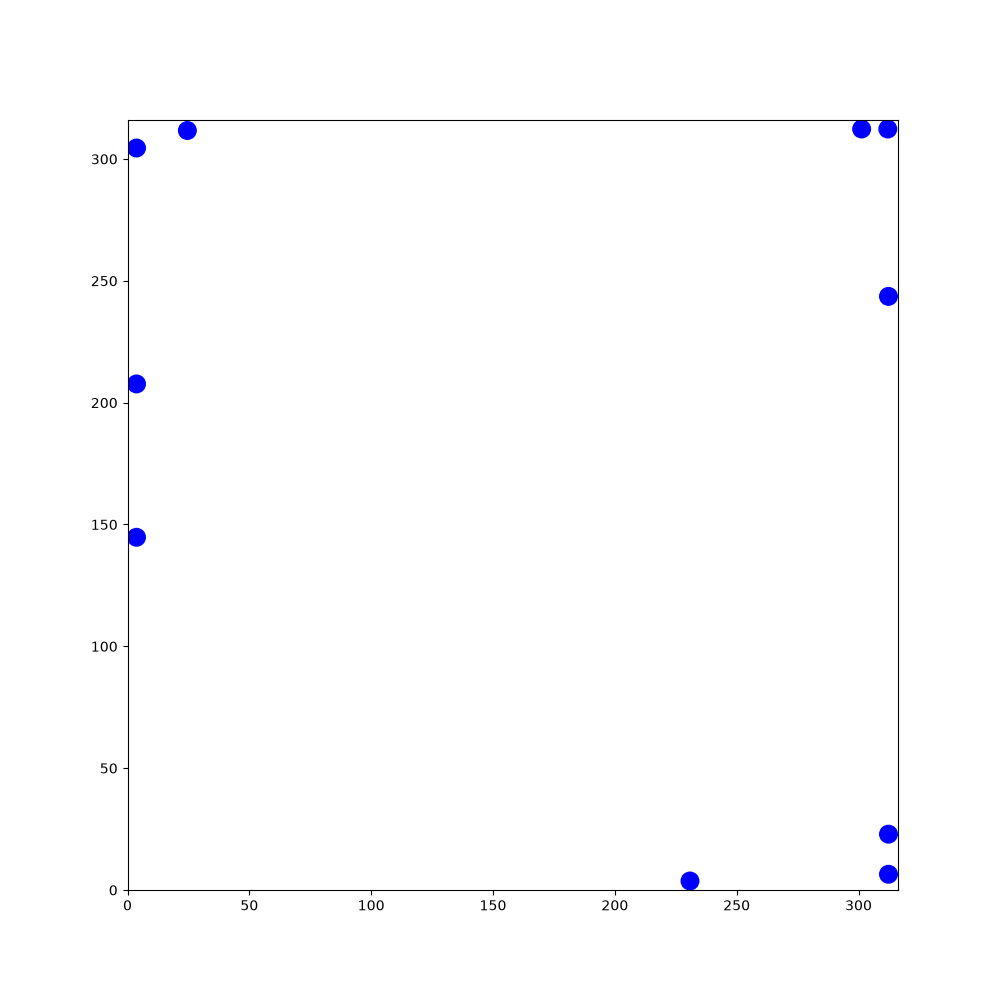

Data behind this chart, as committed beside it:
65.7956, 25.5107, -0.592083, 94.3827, 146.647, 1.07234, 277.727, 81.465, 2.21148, 76.2771, 94.1954, -2.79737, 26.9363, 172.862, -1.02598, 250.882, 52.6246, 1.23603, 266.609, 183.538, -2.57385, 252.561, 198.278, 1.47636
65.8, 25.51, -0.5921, 94.38, 146.6, 1.072, 277.7, 81.47, 2.211, 76.28, 94.2, -2.797, 26.94, 172.9, -1.026, 250.9, 52.62, 1.236, 266.6, 183.5, -2.574, 252.6, 198.3, 1.476
66.73, 24.89, -0.5739, 94.89, 147.6, 1.092, 277.1, 82.32, 2.223, 75.26, 93.83, -2.788, 27.52, 171.9, -1.005, 251.2, 53.64, 1.231, 265.7, 183, -2.562, 252.7, 199.4, 1.474
67.64, 24.3, -0.5757, 95.41, 148.6, 1.088, 276.4, 83.22, 2.233, 74.22, 93.44, -2.788, 28.12, 171, -1.002, 251.6, 54.71, 1.234, 264.8, 182.4, -2.558, 252.8, 200.5, 1.464
68.57, 23.7, -0.5707, 95.92, 149.6, 1.1, 275.7, 84.07, 2.229, 73.21, 93.06, -2.773, 28.71, 170, -1.015, 252, 55.73, 1.24, 263.9, 181.8, -2.542, 252.9, 201.6, 1.452
69.5, 23.1, -0.5821, 96.42, 150.6, 1.095, 275, 84.96, 2.241, 72.17, 92.66, -2.78, 29.3, 169.1, -0.9973, 252.3, 56.76, 1.251, 263, 181.2, -2.552, 253, 202.6, 1.461
70.4, 22.5, -0.5947, 96.93, 151.6, 1.104, 274.3, 85.83, 2.235, 71.16, 92.27, -2.771, 29.89, 168.2, -0.9974, 252.6, 57.77, 1.259, 262.1, 180.6, -2.561, 253.1, 203.7, 1.454
71.28, 21.91, -0.5886, 97.42, 152.5, 1.094, 273.7, 86.7, 2.25, 70.15, 91.88, -2.775, 30.5, 167.3, -0.9942, 253, 58.81, 1.254, 261.2, 180, -2.548, 253.3, 204.8, 1.454
72.22, 21.29, -0.5834, 97.94, 153.5, 1.099, 273, 87.53, 2.248, 69.16, 91.51, -2.773, 31.09, 166.4, -0.9898, 253.3, 59.88, 1.257, 260.3, 179.3, -2.553, 253.4, 205.9, 1.454
73.13, 20.68, -0.5832, 98.45, 154.5, 1.103, 272.3, 88.38, 2.25, 68.16, 91.12, -2.766, 31.7, 165.4, -0.9924, 253.7, 60.92, 1.253, 259.3, 178.7, -2.562, 253.5, 207, 1.462
74.04, 20.08, -0.5874, 98.94, 155.5, 1.115, 271.6, 89.22, 2.255, 67.13, 90.71, -2.775, 32.32, 164.5, -0.9786, 254, 61.93, 1.262, 258.5, 178.1, -2.56, 253.7, 208.2, 1.465
74.96, 19.46, -0.5939, 99.43, 156.5, 1.116, 270.9, 90.1, 2.254, 66.09, 90.33, -2.791, 32.92, 163.6, -0.9812, 254.3, 63, 1.279, 257.6, 177.5, -2.545, 253.8, 209.3, 1.476
75.9, 18.83, -0.5848, 99.9, 157.5, 1.131, 270.2, 90.95, 2.271, 65.05, 89.93, -2.772, 33.55, 162.7, -0.9702, 254.6, 64.02, 1.284, 256.7, 176.9, -2.532, 253.9, 210.4, 1.479
76.82, 18.23, -0.5854, 100.4, 158.5, 1.14, 269.5, 91.78, 2.275, 64.03, 89.53, -2.753, 34.17, 161.7, -0.976, 255, 65.1, 1.281, 255.7, 176.3, -2.528, 254, 211.5, 1.485
77.73, 17.63, -0.5653, 100.8, 159.5, 1.149, 268.8, 92.61, 2.27, 63.04, 89.12, -2.757, 34.81, 160.8, -0.964, 255.3, 66.17, 1.29, 254.8, 175.6, -2.523, 254.1, 212.6, 1.481
78.65, 17.05, -0.5725, 101.3, 160.6, 1.161, 268.1, 93.46, 2.271, 62.01, 88.7, -2.75, 35.42, 159.9, -0.9669, 255.6, 67.23, 1.29, 253.9, 175, -2.508, 254.2, 213.7, 1.49
79.57, 16.45, -0.5798, 101.7, 161.6, 1.146, 267.4, 94.28, 2.28, 61.03, 88.3, -2.75, 36.04, 159, -0.9593, 255.9, 68.29, 1.29, 253, 174.3, -2.489, 254.2, 214.8, 1.488
80.51, 15.85, -0.5593, 102.2, 162.5, 1.145, 266.7, 95.13, 2.275, 60.03, 87.88, -2.75, 36.66, 158.2, -0.9535, 256.2, 69.33, 1.305, 252.2, 173.7, -2.483, 254.3, 215.9, 1.478
81.44, 15.26, -0.5637, 102.6, 163.5, 1.139, 266, 95.94, 2.288, 59.04, 87.47, -2.744, 37.31, 157.3, -0.947, 256.5, 70.41, 1.322, 251.3, 173, -2.499, 254.4, 217, 1.489
82.38, 14.68, -0.5431, 103.1, 164.6, 1.132, 265.2, 96.77, 2.294, 58, 87.03, -2.735, 37.95, 156.4, -0.9565, 256.7, 71.47, 1.319, 250.5, 172.3, -2.492, 254.5, 218.1, 1.495
83.31, 14.13, -0.5379, 103.6, 165.6, 1.126, 264.5, 97.62, 2.304, 57.03, 86.61, -2.735, 38.58, 155.5, -0.9584, 257, 72.51, 1.316, 249.6, 171.7, -2.497, 254.6, 219.2, 1.515
84.29, 13.54, -0.5384, 104, 166.6, 1.138, 263.7, 98.44, 2.318, 56.06, 86.19, -2.732, 39.2, 154.6, -0.966, 257.3, 73.56, 1.329, 248.7, 171, -2.491, 254.7, 220.3, 1.517
85.19, 13, -0.5377, 104.5, 167.6, 1.139, 263, 99.23, 2.321, 55.07, 85.76, -2.727, 39.84, 153.6, -0.9707, 257.5, 74.63, 1.332, 247.8, 170.3, -2.484, 254.7, 221.4, 1.53
86.13, 12.44, -0.5372, 105, 168.6, 1.129, 262.2, 100, 2.322, 54.07, 85.32, -2.729, 40.47, 152.7, -0.9513, 257.8, 75.67, 1.324, 246.9, 169.7, -2.483, 254.8, 222.5, 1.541
87.07, 11.89, -0.5317, 105.5, 169.6, 1.135, 261.5, 100.8, 2.318, 53.08, 84.88, -2.711, 41.09, 151.9, -0.9529, 258.1, 76.76, 1.319, 246.1, 169, -2.474, 254.8, 223.6, 1.554
88.06, 11.31, -0.53, 105.9, 170.6, 1.133, 260.7, 101.6, 2.32, 52.06, 84.41, -2.714, 41.73, 151, -0.9587, 258.3, 77.8, 1.33, 245.2, 168.3, -2.458, 254.8, 224.6, 1.551
88.98, 10.77, -0.522, 106.4, 171.6, 1.129, 260, 102.4, 2.317, 51.05, 83.95, -2.71, 42.35, 150.1, -0.9428, 258.6, 78.84, 1.328, 244.4, 167.6, -2.463, 254.8, 225.8, 1.567
89.96, 10.21, -0.5092, 106.9, 172.6, 1.118, 259.3, 103.2, 2.306, 50.02, 83.48, -2.711, 42.99, 149.2, -0.9473, 258.9, 79.96, 1.33, 243.5, 166.9, -2.45, 254.8, 226.9, 1.561
90.96, 9.659, -0.5053, 107.4, 173.6, 1.135, 258.5, 104.1, 2.311, 48.99, 83, -2.713, 43.62, 148.3, -0.9412, 259.1, 81.03, 1.348, 242.7, 166.2, -2.441, 254.8, 227.9, 1.557
91.94, 9.125, -0.489, 107.8, 174.6, 1.137, 257.8, 104.9, 2.333, 47.99, 82.54, -2.699, 44.26, 147.5, -0.9498, 259.4, 82.13, 1.359, 241.8, 165.5, -2.42, 254.8, 229.1, 1.567
92.87, 8.631, -0.4864, 108.3, 175.6, 1.14, 257, 105.6, 2.347, 46.99, 82.06, -2.686, 44.89, 146.6, -0.9438, 259.6, 83.19, 1.355, 241, 164.7, -2.408, 254.8, 230.2, 1.589
93.86, 8.111, -0.4849, 108.7, 176.6, 1.151, 256.3, 106.4, 2.341, 46, 81.58, -2.696, 45.53, 145.7, -0.9513, 259.8, 84.27, 1.37, 240.2, 164, -2.415, 254.8, 231.3, 1.601
94.83, 7.593, -0.5001, 109.2, 177.6, 1.144, 255.5, 107.2, 2.351, 45.02, 81.11, -2.7, 46.15, 144.8, -0.9421, 260, 85.36, 1.381, 239.4, 163.3, -2.406, 254.8, 232.3, 1.605
95.78, 7.065, -0.5109, 109.6, 178.6, 1.147, 254.7, 108, 2.348, 44.04, 80.64, -2.693, 46.78, 144, -0.9403, 260.2, 86.4, 1.39, 238.6, 162.6, -2.403, 254.7, 233.4, 1.614
96.75, 6.53, -0.4954, 110.1, 179.6, 1.147, 253.9, 108.8, 2.361, 43.05, 80.17, -2.705, 47.44, 143.1, -0.9326, 260.4, 87.49, 1.397, 237.7, 161.8, -2.403, 254.7, 234.6, 1.613
97.71, 6.011, -0.4928, 110.6, 180.6, 1.144, 253.1, 109.6, 2.37, 42.02, 79.69, -2.701, 48.1, 142.2, -0.9146, 260.6, 88.56, 1.392, 236.9, 161, -2.395, 254.6, 235.7, 1.606
98.68, 5.497, -0.4864, 111, 181.6, 1.16, 252.4, 110.3, 2.374, 41.06, 79.24, -2.703, 48.79, 141.3, -0.9157, 260.8, 89.63, 1.4, 236.1, 160.3, -2.387, 254.6, 236.7, 1.605
99.65, 4.99, -0.4809, 111.4, 182.7, 1.171, 251.6, 111.1, 2.372, 40.07, 78.78, -2.716, 49.46, 140.4, -0.9108, 261, 90.7, 1.403, 235.3, 159.5, -2.383, 254.6, 237.8, 1.624
100.6, 4.481, -0.4769, 111.9, 183.7, 1.174, 250.8, 111.8, 2.368, 39.05, 78.33, -2.726, 50.11, 139.6, -0.9051, 261.2, 91.78, 1.411, 234.5, 158.7, -2.36, 254.5, 238.9, 1.613
101.6, 3.964, -0.4741, 112.3, 184.7, 1.179, 250, 112.6, 2.38, 38.03, 77.87, -2.713, 50.8, 138.7, -0.9011, 261.3, 92.89, 1.408, 233.7, 157.9, -2.35, 254.5, 240, 1.606
102.6, 3.7, -0.4592, 112.7, 185.7, 1.169, 249.2, 113.4, 2.385, 37.01, 77.41, -2.721, 51.48, 137.9, -0.9015, 261.5, 93.96, 1.423, 232.9, 157.2, -2.362, 254.4, 241.1, 1.612
103.6, 3.7, -0.46, 113.2, 186.7, 1.181, 248.4, 114.1, 2.398, 36.02, 76.97, -2.728, 52.17, 137, -0.9057, 261.7, 95.09, 1.428, 232.1, 156.4, -2.36, 254.4, 242.3, 1.61
104.6, 3.7, -0.446, 113.6, 187.8, 1.183, 247.6, 114.9, 2.399, 35.03, 76.53, -2.726, 52.86, 136.1, -0.9017, 261.8, 96.2, 1.437, 231.4, 155.6, -2.36, 254.3, 243.4, 1.609
105.6, 3.7, -0.4311, 114, 188.8, 1.198, 246.8, 115.6, 2.388, 34.03, 76.09, -2.729, 53.56, 135.2, -0.8903, 262, 97.28, 1.432, 230.6, 154.8, -2.355, 254.3, 244.5, 1.617
106.6, 3.7, -0.4236, 114.4, 189.8, 1.197, 245.9, 116.4, 2.39, 33.07, 75.67, -2.726, 54.26, 134.4, -0.8725, 262.1, 98.4, 1.442, 229.8, 154.1, -2.355, 254.2, 245.6, 1.607
107.7, 3.7, -0.4231, 114.8, 190.9, 1.197, 245.1, 117.2, 2.401, 32.08, 75.22, -2.709, 54.98, 133.5, -0.8768, 262.3, 99.48, 1.453, 229, 153.2, -2.344, 254.2, 246.7, 1.611
108.7, 3.7, -0.4263, 115.2, 191.9, 1.199, 244.3, 117.9, 2.419, 31.08, 74.76, -2.705, 55.7, 132.7, -0.8638, 262.4, 100.6, 1.462, 228.2, 152.4, -2.329, 254.1, 247.9, 1.617
109.7, 3.7, -0.4232, 115.6, 192.9, 1.198, 243.5, 118.6, 2.414, 30.07, 74.28, -2.699, 56.42, 131.8, -0.8603, 262.5, 101.7, 1.449, 227.5, 151.7, -2.334, 254.1, 249, 1.605
110.7, 3.7, -0.4023, 116, 193.9, 1.19, 242.6, 119.4, 2.426, 29.09, 73.81, -2.684, 57.13, 131, -0.8531, 262.7, 102.8, 1.439, 226.7, 150.9, -2.341, 254.1, 250.1, 1.609
111.7, 3.7, -0.3846, 116.4, 194.9, 1.18, 241.8, 120.1, 2.414, 28.09, 73.31, -2.67, 57.84, 130.2, -0.8544, 262.8, 103.9, 1.425, 226, 150.1, -2.342, 254, 251.2, 1.619
112.7, 3.7, -0.3715, 116.8, 195.9, 1.168, 241, 120.8, 2.418, 27.14, 72.82, -2.659, 58.57, 129.4, -0.8354, 263, 105, 1.424, 225.2, 149.4, -2.334, 253.9, 252.3, 1.627
113.7, 3.7, -0.3703, 117.3, 197, 1.161, 240.2, 121.5, 2.431, 26.18, 72.31, -2.648, 59.3, 128.6, -0.8491, 263.1, 106, 1.44, 224.5, 148.6, -2.323, 253.9, 253.4, 1.623
114.8, 3.7, -0.3563, 117.7, 198, 1.151, 239.3, 122.3, 2.435, 25.25, 71.81, -2.644, 60.02, 127.7, -0.8386, 263.2, 107.1, 1.453, 223.7, 147.8, -2.315, 253.8, 254.4, 1.624
115.8, 3.7, -0.3516, 118.2, 199, 1.135, 238.5, 123, 2.455, 24.29, 71.27, -2.622, 60.79, 126.9, -0.8343, 263.4, 108.2, 1.461, 223, 147, -2.317, 253.8, 255.5, 1.624
116.8, 3.7, -0.3439, 118.6, 200, 1.131, 237.6, 123.6, 2.461, 23.35, 70.73, -2.613, 61.54, 126.1, -0.8184, 263.5, 109.3, 1.463, 222.2, 146.1, -2.319, 253.7, 256.6, 1.625
117.8, 3.7, -0.3502, 119.1, 200.9, 1.12, 236.8, 124.3, 2.465, 22.41, 70.17, -2.604, 62.27, 125.3, -0.821, 263.6, 110.4, 1.466, 221.5, 145.3, -2.305, 253.7, 257.7, 1.628
118.9, 3.7, -0.3437, 119.6, 201.9, 1.128, 235.9, 125, 2.479, 21.48, 69.62, -2.608, 63.03, 124.5, -0.8238, 263.7, 111.5, 1.464, 220.7, 144.4, -2.302, 253.6, 258.8, 1.626
120, 3.7, -0.3423, 120.1, 203, 1.132, 235.1, 125.7, 2.479, 20.52, 69.04, -2.591, 63.78, 123.7, -0.819, 263.8, 112.6, 1.482, 220, 143.6, -2.289, 253.5, 259.9, 1.629
121, 3.7, -0.3499, 120.5, 204, 1.134, 234.2, 126.4, 2.493, 19.59, 68.46, -2.573, 64.54, 122.9, -0.8249, 263.9, 113.7, 1.471, 219.3, 142.8, -2.279, 253.5, 261, 1.633
122, 3.7, -0.3366, 121, 204.9, 1.134, 233.3, 127, 2.501, 18.63, 67.84, -2.567, 65.26, 122.1, -0.8152, 264, 114.8, 1.489, 218.6, 142, -2.281, 253.4, 262.1, 1.642
123.1, 3.7, -0.3325, 121.4, 205.9, 1.159, 232.4, 127.7, 2.512, 17.72, 67.25, -2.559, 66.01, 121.3, -0.8124, 264.1, 115.9, 1.487, 217.9, 141.2, -2.277, 253.3, 263.2, 1.639
... 1,740 more rows
